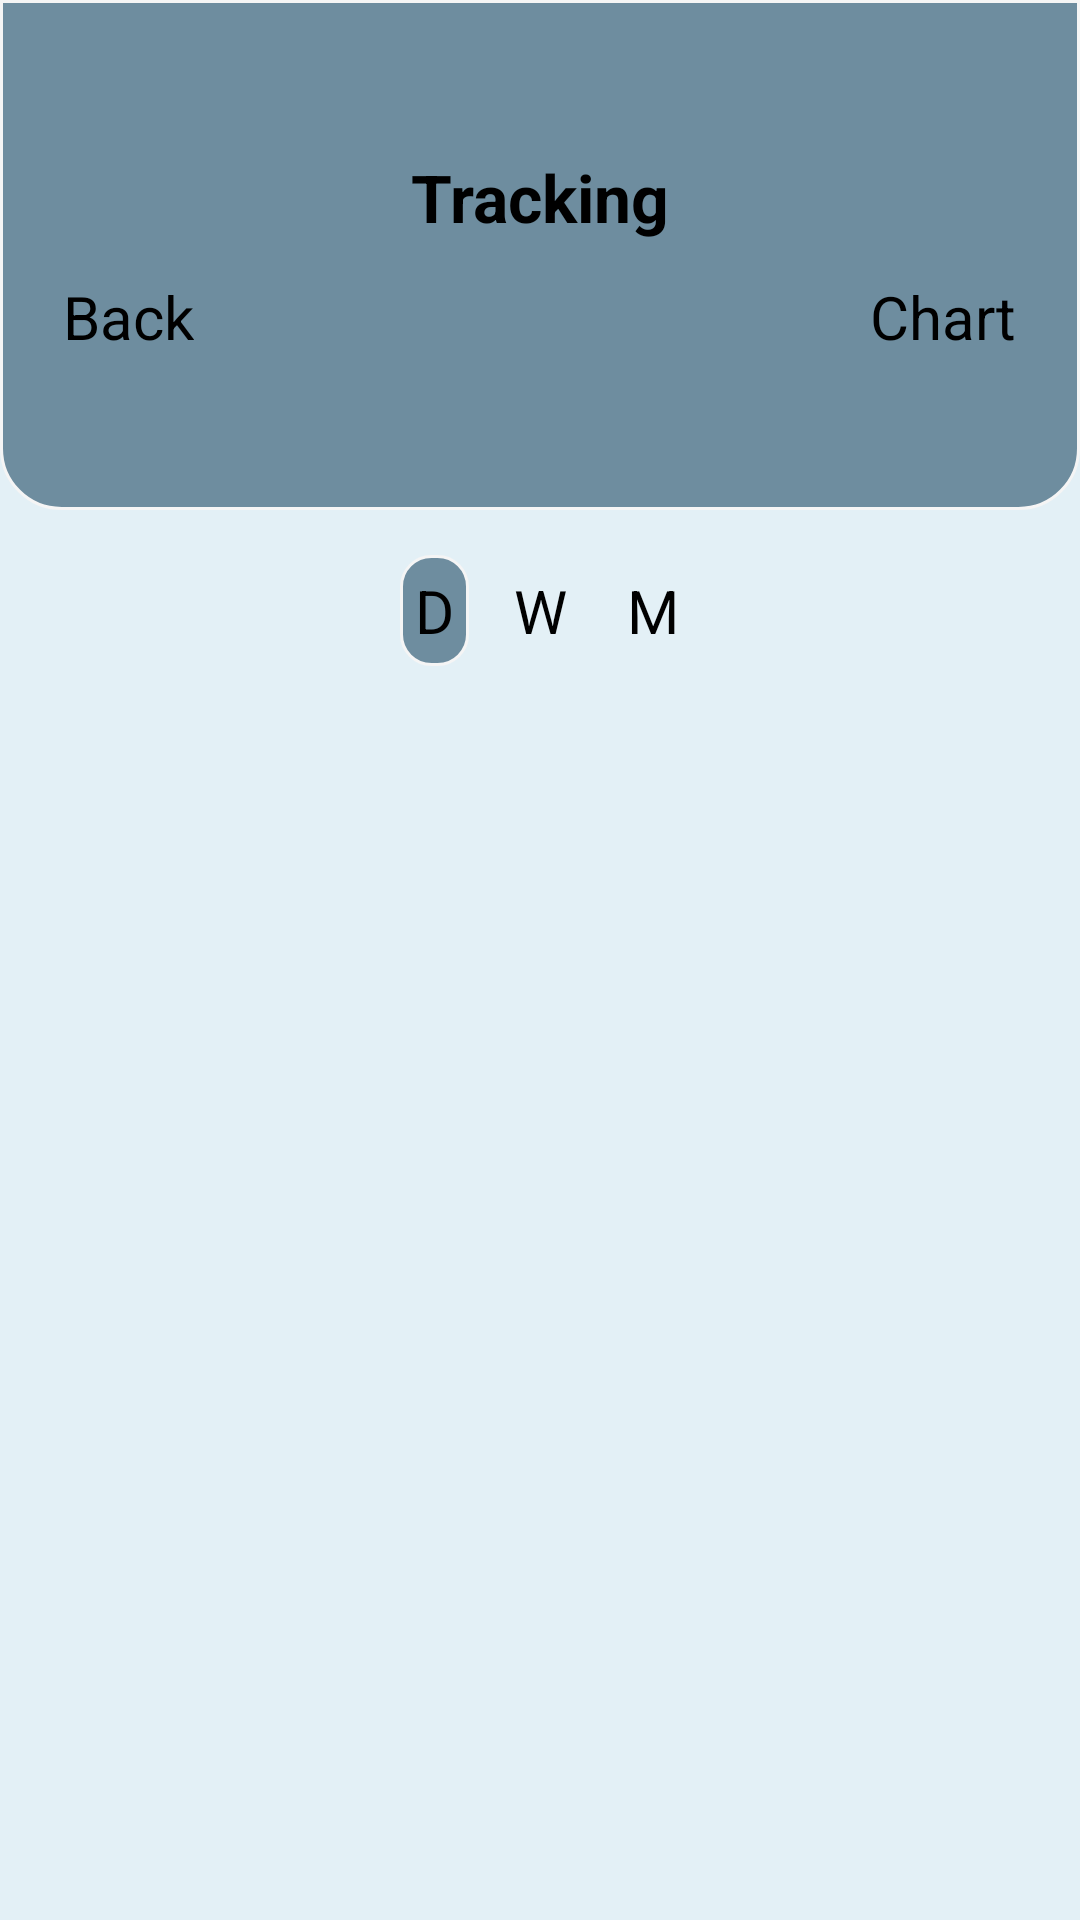

Produce the Android XML layout that renders to this screen, including the resource entries it uses.
<!-- AndroidManifest.xml: application theme Theme.RealNum -->
<!-- res/layout/activity_blood_presure_glucose.xml -->
<?xml version="1.0" encoding="utf-8"?>
<androidx.constraintlayout.widget.ConstraintLayout xmlns:android="http://schemas.android.com/apk/res/android"
    xmlns:app="http://schemas.android.com/apk/res-auto"
    xmlns:tools="http://schemas.android.com/tools"
    android:layout_width="match_parent"
    android:layout_height="match_parent"
    tools:context=".BloodPresureGlucoseActivity">
    <LinearLayout
        android:id="@+id/linearLayout"
        android:layout_width="match_parent"
        android:layout_height="wrap_content"
        android:background="#e3f0f6"
        android:orientation="vertical"
        app:layout_constraintEnd_toEndOf="parent"
        app:layout_constraintStart_toStartOf="parent"
        app:layout_constraintTop_toTopOf="parent">

        <androidx.constraintlayout.widget.ConstraintLayout
            android:id="@+id/constraintLayout"
            android:layout_width="match_parent"
            android:layout_height="170dp"
            android:background="@drawable/view_bg"
           >

            <TextView
                android:id="@+id/title"
                android:layout_width="wrap_content"
                android:layout_height="wrap_content"
                android:layout_marginTop="50dp"
                android:text="Tracking"
                android:textColor="@color/black"
                android:textSize="22sp"
                android:textStyle="bold"
                app:layout_constraintEnd_toEndOf="parent"
                app:layout_constraintStart_toStartOf="parent"
                app:layout_constraintTop_toTopOf="parent" />

            <ImageView
                android:id="@+id/imageView2"
                android:layout_width="wrap_content"
                android:layout_height="wrap_content"
                android:layout_marginStart="20dp"
                android:layout_marginBottom="50dp"
                app:layout_constraintBottom_toBottomOf="parent"
                app:layout_constraintStart_toStartOf="parent"
                app:layout_constraintTop_toTopOf="parent"
                app:layout_constraintVertical_bias="1.0"
                app:srcCompat="@drawable/ic_baseline_arrow_back_ios_new_24" />

            <TextView
                android:id="@+id/textView11"
                android:layout_width="wrap_content"
                android:layout_height="wrap_content"
                android:layout_marginBottom="50dp"
                android:onClick="closScreen"
                android:text="Back"
                android:textColor="@color/black"
                android:textSize="20sp"
                app:layout_constraintBottom_toBottomOf="parent"
                app:layout_constraintStart_toEndOf="@+id/imageView2"
                app:layout_constraintTop_toTopOf="parent"
                app:layout_constraintVertical_bias="1.0" />

            <ImageView
                android:id="@+id/imageView3"
                android:layout_width="wrap_content"
                android:layout_height="wrap_content"
                android:layout_marginEnd="20dp"
                android:layout_marginBottom="50dp"
                app:layout_constraintBottom_toBottomOf="parent"
                app:layout_constraintEnd_toEndOf="parent"
                app:layout_constraintTop_toTopOf="parent"
                app:layout_constraintVertical_bias="1.0"
                app:srcCompat="@drawable/ic_baseline_arrow_forward_ios_24" />

            <TextView
                android:id="@+id/textView14"
                android:layout_width="wrap_content"
                android:layout_height="wrap_content"
                android:layout_marginBottom="50dp"
                android:text="Chart"
                android:textColor="@color/black"
                android:textSize="20sp"
                app:layout_constraintBottom_toBottomOf="parent"
                app:layout_constraintEnd_toStartOf="@+id/imageView3"
                app:layout_constraintTop_toTopOf="parent"
                app:layout_constraintVertical_bias="1.0" />
        </androidx.constraintlayout.widget.ConstraintLayout>
    </LinearLayout>

    <androidx.constraintlayout.widget.ConstraintLayout
        android:layout_width="match_parent"
        android:layout_height="match_parent"
        android:layout_marginTop="170dp"
        android:background="#e3f0f6"
        app:layout_constraintBottom_toBottomOf="parent"
        app:layout_constraintEnd_toEndOf="parent"
        app:layout_constraintStart_toStartOf="parent"
        app:layout_constraintTop_toBottomOf="@+id/linearLayout"
        app:layout_constraintVertical_bias="0.0">

        <androidx.constraintlayout.widget.ConstraintLayout
            android:id="@+id/constraintLayout2"
            android:layout_width="match_parent"
            android:layout_height="70dp"
            app:layout_constraintEnd_toEndOf="parent"
            app:layout_constraintStart_toStartOf="parent"
            app:layout_constraintTop_toTopOf="parent">

            <TextView
                android:id="@+id/weektext"
                android:layout_width="wrap_content"
                android:layout_height="wrap_content"
                android:layout_marginTop="15dp"
                android:onClick="weekTextClicked"
                android:text="W"
                android:padding="5dp"
                android:textColor="@color/black"
                android:textSize="20sp"
                app:layout_constraintBottom_toBottomOf="parent"
                app:layout_constraintEnd_toEndOf="parent"
                app:layout_constraintStart_toStartOf="parent"
                app:layout_constraintTop_toTopOf="parent"
                app:layout_constraintVertical_bias="0.0" />

            <TextView
                android:id="@+id/daytext"
                android:layout_width="wrap_content"
                android:layout_height="wrap_content"
                android:layout_marginTop="15dp"
                android:layout_marginEnd="10dp"
                android:background="@drawable/text_bg"
                android:onClick="dayTextClicked"
                android:text="D"
                android:padding="5dp"
                android:textColor="@color/black"
                android:textSize="20sp"
                app:layout_constraintBottom_toBottomOf="parent"
                app:layout_constraintEnd_toStartOf="@+id/weektext"
                app:layout_constraintTop_toTopOf="parent"
                app:layout_constraintVertical_bias="0.0" />

            <TextView
                android:id="@+id/mothtext"
                android:layout_width="wrap_content"
                android:layout_height="wrap_content"
                android:layout_marginStart="10dp"
                android:layout_marginTop="15dp"
                android:onClick="mothTextClicked"
                android:text="M"
                android:textColor="@color/black"
                android:textSize="20sp"
                android:padding="5dp"
                app:layout_constraintBottom_toBottomOf="parent"
                app:layout_constraintEnd_toEndOf="parent"
                app:layout_constraintHorizontal_bias="0.0"
                app:layout_constraintStart_toEndOf="@+id/weektext"
                app:layout_constraintTop_toTopOf="parent"
                app:layout_constraintVertical_bias="0.0" />
        </androidx.constraintlayout.widget.ConstraintLayout>

        <Button
            android:id="@+id/addbtn"
            android:layout_width="100dp"
            android:layout_height="wrap_content"
            android:layout_marginBottom="50dp"
            android:background="@drawable/text_bg"
            android:text="Add"
            android:onClick="openBloodPressureGlucoseScreen"
            android:textAllCaps="false"
            android:textColor="@color/white"
            android:textSize="16sp"
            android:visibility="gone"
            app:backgroundTint="#6e8d9f"
            app:layout_constraintBottom_toBottomOf="parent"
            app:layout_constraintEnd_toEndOf="parent"
            app:layout_constraintStart_toStartOf="parent" />

        <TextView
            android:id="@+id/datatext"
            android:layout_width="wrap_content"
            android:layout_height="wrap_content"
            android:layout_marginTop="100dp"
            android:text="There is no data to display"
            android:visibility="gone"
            app:layout_constraintEnd_toEndOf="parent"
            app:layout_constraintStart_toStartOf="parent"
            app:layout_constraintTop_toBottomOf="@+id/constraintLayout2" />

        <ListView
            android:id="@+id/listview"
            android:layout_width="match_parent"
            android:layout_height="match_parent"
            android:layout_marginTop="70dp"
            app:layout_constraintBottom_toBottomOf="parent"
            app:layout_constraintEnd_toEndOf="parent"
            app:layout_constraintStart_toStartOf="parent"
            app:layout_constraintTop_toBottomOf="@+id/constraintLayout2"
            app:layout_constraintVertical_bias="0.0" />
    </androidx.constraintlayout.widget.ConstraintLayout>
</androidx.constraintlayout.widget.ConstraintLayout>
<!-- resources referenced by this layout -->
<resources>
  <color name="black">#FF000000</color>
  <color name="white">#FFFFFFFF</color>
  <!-- drawable text_bg (drawable) -->
  <?xml version="1.0" encoding="utf-8"?>
  <shape xmlns:android="http://schemas.android.com/apk/res/android">
      <solid android:color="#6e8d9f"/>
  
      <stroke android:width="1dp"
          android:color="#f5f5f5"
          />
  
      <padding android:left="1dp"
          android:top="1dp"
          android:right="1dp"
          android:bottom="1dp"
          />
  
      <corners android:radius="10dp"/>
  </shape>
  <!-- drawable view_bg (drawable) -->
  <?xml version="1.0" encoding="utf-8"?>
  <shape xmlns:android="http://schemas.android.com/apk/res/android">
      <solid android:color="#6e8d9f"/>
  
      <stroke android:width="1dp"
          android:color="#f5f5f5"
          />
  
      <padding android:left="1dp"
          android:top="1dp"
          android:right="1dp"
          android:bottom="1dp"
          />
  
      <corners
          android:bottomLeftRadius="20dp"
          android:bottomRightRadius="20dp"/>
  </shape>
  <style name="Theme.RealNum" parent="Theme.MaterialComponents.DayNight.DarkActionBar">
          
          <item name="colorPrimary">@color/purple_500</item>
          <item name="colorPrimaryVariant">@color/purple_700</item>
          <item name="colorOnPrimary">@color/white</item>
          
          <item name="colorSecondary">@color/teal_200</item>
          <item name="colorSecondaryVariant">@color/teal_700</item>
          <item name="colorOnSecondary">@color/black</item>
          
          <item name="android:statusBarColor" tools:targetApi="l">?attr/colorPrimaryVariant</item>
          
      </style>
  <color name="purple_500">#e5f3f6</color>
  <color name="purple_700">#e5f3f6</color>
  <color name="teal_200">#FF03DAC5</color>
  <color name="teal_700">#FF018786</color>
</resources>
